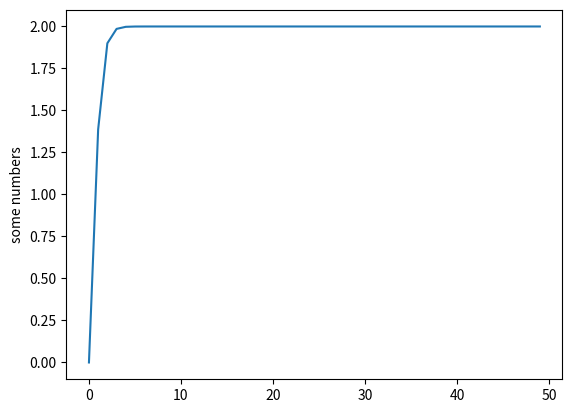

Source code (Python):
import matplotlib.pyplot as plt
import numpy
#plt.plot( [1.0, 2.7182818284590451, 7.3890560989306504, 20.085536923187668, 54.598150033144236, 148.4131591025766, 403.42879349273511, 1096.6331584284585, 2980.9579870417283, 8103.0839275753842, 22026.465794806718, 59874.141715197817, 162754.79141900392, 442413.39200892049, 1202604.2841647768, 3269017.3724721107, 8886110.5205078721, 24154952.753575299, 65659969.13733051, 178482300.96318725])
#plt.plot([-0.20000005,225.33300781,136323.046875,61737148.030,2.59069235e+10, 1.06000684e+13, 4.29840783e+15,1.73737172e+18,7.01391099e+20,2.83033402e+23,1.14194514e+26,4.60709399e+28,1.85865804e+31,7.49839717e+33,3.02507417e+36])
#plt.plot([-3.43466910e-20,-2.31441213e-22,-1.55947605e-24,-1.05077598e-26])
#plt.plot([0,0.20000005,0.00560678,4.83357035e-05,3.51852833e-07,2.43563303e-09,1.65719573e-11,1.12059518e-13,7.56039056e-16,5.09659973e-18,3.43466910e-20,2.31441213e-22,1.55947605e-24,1.05077598e-26])#,7.08009524e-29,4.77053647e-31,3.21436359e-33,2.16582151e-35,1.45931917e-37,9.83281323e-40,6.62533914e-42,])
#plt.plot([0, 0.19999999999999996, 0.0056067842222362009, 4.8335703361653612e-05, 3.5185280485747832e-07, 2.4356330014834784e-09, 1.6571956408268422e-11, 1.1205952334305776e-13, 7.5603905899120933e-16, 5.0965999422671656e-18, 3.4346690338020527e-20, 2.3144122524490742e-22, 1.5594760047888907e-24, 1.0507759113374225e-26, 7.0800953137683187e-29, 4.770536377389749e-31, 3.2143635347684313e-33, 2.165821462305232e-35, 1.4593191087576372e-37, 9.8328150239939703e-40, 6.6252987015007385e-42])
#plt.plot([0.19999999999999996, 0.0056067842222362009, 4.8335703361653612e-05, 3.5185280485747832e-07, 2.4356330014834784e-09, 1.6571956408268422e-11, 1.1205952334305776e-13, 7.5603905899120933e-16, 5.0965999422671656e-18, 3.4346690338020527e-20, 2.3144122524490742e-22, 1.5594760047888907e-24, 1.0507759113374225e-26, 7.0800953137683187e-29, 4.770536377389749e-31, 3.2143635347684313e-33, 2.165821462305232e-35, 1.4593191087576372e-37, 9.8328150239939703e-40, 6.6252987015007385e-42, 4.4640911635573558e-44, 3.0078809691793234e-46, 2.0266942557983223e-48, 1.3655758480926638e-50, 9.2011776881769355e-53, 6.1997047593336825e-55, 4.1773282078673874e-57, 2.8146616062470887e-59, 1.8965040723272429e-61, 1.2778543922895365e-63, 8.6101151677966221e-66, 5.8014499656638361e-68, 3.9089862386489847e-70, 2.6338542096171487e-72, 1.7746770067718533e-74, 1.19576796121244e-76, 8.0570211458539111e-79, 5.4287781451274518e-81, 3.6578819411662282e-83, 2.4646614648489908e-85, 1.6606758320840853e-87, 1.118954573924472e-89, 7.5394566134873552e-92, 5.08004590635822e-94, 3.4229080069962775e-96, 2.3063372733886188e-98, 1.5539978310107801e-100, 1.0470755022044413e-102, 7.0551392378943227e-105, 4.7537154256100189e-107, 3.2030282586495316e-109, 2.1581834643353564e-111, 1.4541725796994287e-113, 9.7981377695381403e-116, 6.601933298088549e-118, 4.4483476654018158e-120, 2.9972730802983005e-122, 2.019546715683559e-124, 1.3607598732452946e-126, 9.1687279044090534e-129, 6.1778402668944162e-131, 4.1625960287150596e-133, 2.8047351420085716e-135, 1.8898156733326205e-137, 1.2733477844956214e-139, 8.5797498833343999e-142, 5.7809899979316909e-144, 3.8952004208306933e-146, 2.6245653986372619e-148, 1.7684182551651491e-150, 1.1915508475517976e-152, 8.0286064575193785e-155, 5.4096324787280901e-157, 3.6449816926201215e-159, 2.4559693457511212e-161, 1.6548191283049667e-163, 1.1150083579591678e-165, 7.5128672194661886e-168, 5.0621301135929793e-170, 3.4108364407863988e-172, 2.298203516056807e-174, 1.5485173484302629e-176, 1.0433827820887476e-178, 7.0302578854723236e-181, 4.7369505022215167e-183, 3.191732142125987e-185, 2.1505722008922425e-187, 1.4490441507318514e-189, 9.7635826869660253e-192, 6.578650266596557e-194, 4.4326596821847078e-196, 2.986702600354359e-198, 2.0124243823218414e-200, 1.3559608827751877e-202, 9.1363925609723551e-205, 6.1560528838670475e-207, 4.1479158055063411e-209, 2.7948436854170627e-211, 1.8831508623068862e-213, 1.2688570701505895e-215])
#plt.plot([0.19999999999999996, 0.0056067842222362009, 4.8335703361653612e-05, 3.5185280485747832e-07, 2.4356330014834784e-09, 1.6571956408268422e-11, 1.1205952334305776e-13, 7.5603905899120933e-16, 5.0965999422671656e-18, 3.4346690338020527e-20, 2.3144122524490742e-22, 1.5594760047888907e-24, 1.0507759113374225e-26, 7.0800953137683187e-29, 4.770536377389749e-31, 3.2143635347684313e-33, 2.165821462305232e-35, 1.4593191087576372e-37, 9.8328150239939703e-40, 6.6252987015007385e-42, 4.4640911635573558e-44, 3.0078809691793234e-46, 2.0266942557983223e-48, 1.3655758480926638e-50, 9.2011776881769355e-53, 6.1997047593336825e-55, 4.1773282078673874e-57, 2.8146616062470887e-59, 1.8965040723272429e-61, 1.2778543922895365e-63, 8.6101151677966221e-66, 5.8014499656638361e-68, 3.9089862386489847e-70, 2.6338542096171487e-72, 1.7746770067718533e-74, 1.19576796121244e-76, 8.0570211458539111e-79, 5.4287781451274518e-81, 3.6578819411662282e-83, 2.4646614648489908e-85, 1.6606758320840853e-87,  1.118954573924472e-89, 7.5394566134873552e-92, 5.08004590635822e-94])
#plt.plot([0, 0.19999999999999996, 0.0056067842222362009, 4.8335703361653612e-05, 3.5185280485747832e-07, 2.4356330014834784e-09, 1.6571956408268422e-11, 1.1205952334305776e-13, 7.5603905899120933e-16, 5.0965999422671656e-18, 3.4346690338020527e-20, 2.3144122524490742e-22, 1.5594760047888907e-24, 1.0507759113374225e-26, 7.0800953137683187e-29, 4.770536377389749e-31, 3.2143635347684313e-33, 2.165821462305232e-35, 1.4593191087576372e-37, 9.8328150239939703e-40, 6.6252987015007385e-42, 4.4640911635573558e-44, 3.0078809691793234e-46, 2.0266942557983223e-48, 1.3655758480926638e-50, 9.2011776881769355e-53, 6.1997047593336825e-55, 4.1773282078673874e-57, 2.8146616062470887e-59, 1.8965040723272429e-61, 1.2778543922895365e-63])
#plt.plot( [0.19999999999999996, 0.0056067842222362009, 4.8335703361653612e-05, 3.5185280485747832e-07, 2.4356330014834784e-09, 1.6571956408268422e-11, 1.1205952334305776e-13, 7.5603905899120933e-16, 5.0965999422671656e-18, 3.4346690338020527e-20, 2.3144122524490742e-22, 1.5594760047888907e-24, 1.0507759113374225e-26, 7.0800953137683187e-29, 4.770536377389749e-31, 3.2143635347684313e-33, 2.165821462305232e-35, 1.4593191087576372e-37, 9.8328150239939703e-40, 6.6252987015007385e-42])
#plt.plot( [0.19999999999999996, 0.0056067842222362009, 4.8335703361653612e-05, 3.5185280485747832e-07, 2.4356330014834784e-09, 1.6571956408268422e-11, 1.1205952334305776e-13, 7.5603905899120933e-16, 5.0965999422671656e-18, 3.4346690338020527e-20, 2.3144122524490742e-22, 1.5594760047888907e-24, 1.0507759113374225e-26, 7.0800953137683187e-29, 4.770536377389749e-31, 3.2143635347684313e-33, 2.165821462305232e-35, 1.4593191087576372e-37, 9.8328150239939703e-40, 6.6252987015007385e-42])
#plt.plot( [0.19999999999999996, 0.0056067842222362009, 4.8335703361653612e-05, 3.5185280485747832e-07, 2.4356330014834784e-09, 1.6571956408268422e-11, 1.1205952334305776e-13])
#plt.plot([0.19999999999999996, 0.0056067842222362009, 4.8335703361653612e-05, 3.5185280485747832e-07, 2.4356330014834784e-09, 1.6571956408268422e-11, 1.1205952334305776e-13, 7.5603905899120933e-16, 5.0965999422671656e-18, 3.4346690338020527e-20, 2.3144122524490742e-22, 1.5594760047888907e-24, 1.0507759113374225e-26, 7.0800953137683187e-29, 4.770536377389749e-31, 3.2143635347684313e-33, 2.165821462305232e-35, 1.4593191087576372e-37, 9.8328150239939703e-40, 6.6252987015007385e-42])
#plt.plot([-0.19999999999999996, -0.0056067842222362009, -4.8335703361653612e-05, -3.5185280485747832e-07, -2.4356330014834784e-09, -1.6571956408268422e-11, -1.1205952334305776e-13, -7.5603905899120933e-16, -5.0965999422671656e-18, -3.4346690338020527e-20, -2.3144122524490742e-22, -1.5594760047888907e-24, -1.0507759113374225e-26, -7.0800953137683187e-29, -4.770536377389749e-31, -3.2143635347684313e-33, -2.165821462305232e-35, -1.4593191087576372e-37, -9.8328150239939703e-40, -6.6252987015007385e-42])
#plt.plot([-2.2000000000000002, -0.010564288575568917, -6.0624128068310027e-05, -3.8231276434690357e-07, -2.5111356923690603e-09, -1.6759108867645223e-11, -1.1252342790910646e-13, -7.5718896344406808e-16, -5.0994502704326473e-18, -3.435375559516493e-20, -2.3145873826643284e-22, -1.5595194152291169e-24, -1.0507866717097425e-26, -7.0801219860646279e-29, -4.7705429887910027e-31, -3.2143651735709566e-33, -2.1658218685237648e-35, -1.4593192094491444e-37, -9.8328152735832643e-40, -6.6252987633677389e-42])
#plt.plot([-2.2000000000000002, -0.010564288575568917, -6.0624128068310027e-05, -3.8231276434690357e-07, -2.5111356923690603e-09, -1.6759108867645223e-11, -1.1252342790910646e-13, -7.5718896344406808e-16, -5.0994502704326473e-18, -3.435375559516493e-20, -2.3145873826643284e-22, -1.5595194152291169e-24, -1.0507866717097425e-26, -7.0801219860646279e-29, -4.7705429887910027e-31, -3.2143651735709566e-33, -2.1658218685237648e-35, -1.4593192094491444e-37, -9.8328152735832643e-40, -6.6252987633677389e-42])
#plt.plot([6.0, 1.5055799864455661, 1.0599044210195352, 1.0076830761381723, 1.0010186763084141, 1.0001368115939284, 1.0000184630970195, 1.0000024961026694, 1.0000003376810269, 1.0000000456936982, 1.000000006183648, 1.0000000008368497, 1.0000000001132545, 1.0000000000153273, 1.0000000000020743, 1.0000000000002807, 1.000000000000038, 1.0000000000000051, 1.0000000000000007, 1.0])
#plt.plot( [2.0, 1.3064317129741103, 1.0499894123128697, 1.0071894369218257, 1.0009940994590008, 1.0001355879846465, 1.0000184021771006, 1.0000024930696452, 1.0000003375300215, 1.0000000456861802, 1.0000000061832737, 1.000000000836831, 1.0000000001132536, 1.0000000000153273, 1.0000000000020743,  1.0000000000002807, 1.000000000000038, 1.0000000000000051, 1.0000000000000007, 1.0])
#plt.plot([0.0, 19.003905549583386, 644.06313688603746, 14996.881474672566, 316567.70887688262, 6471956.3475598013, 130831674.90040401, 2634023657.113935, 52951585929.12542])
#plt.plot([2.0, -17.003905549583386, -642.06313688603746, -14994.881474672566, -316565.70887688262, -6471954.3475598013, -130831672.90040401, -2634023655.113935, -52951585927.12542, -1063899501295.1853, -21371493667461.695, -429276404833292.81, -8622383626863998.0, -1.731862136591592e+17, -3.4785455442698092e+18, -6.9868510055546438e+19, -1.4033469455306457e+21, -2.8186979898153549e+22, -5.6615064772124413e+23, -1.1371439903104068e+25])
#plt.plot( [2.0, 1.3064317129741103, 1.0499894123128697, 1.0071894369218257, 1.0009940994590008, 1.0001355879846465, 1.0000184021771006, 1.0000024930696452, 1.0000003375300215, 1.0000000456861802, 1.0000000061832737, 1.000000000836831, 1.0000000001132536, 1.0000000000153273, 1.0000000000020743, 1.0000000000002807, 1.000000000000038, 1.000000000000005, 1.0000000000000007, 1.0])
#plt.plot( [0.0, 0.6935682870258898, 0.9500105876871302, 0.9928105630781742, 0.9990059005409991, 0.9998644120153535, 0.9999815978228994, 0.9999975069303547, 0.9999996624699785, 0.9999999543138197, 0.9999999938167263, 0.999999999163169, 0.9999999998867464, 0.9999999999846727, 0.9999999999979257, 0.9999999999997192, 0.999999999999962, 0.9999999999999949, 0.9999999999999993, 0.9999999999999999])
#plt.plot( [0.0, 0.6935682870258898, 0.9500105876871302, 0.99281056307817417, 0.99900590054099914, 0.99986441201535348, 0.99998159782289942, 0.99999750693035472, 0.99999966246997851, 0.99999995431381972, 0.99999999381672633, 0.99999999916316895, 0.99999999988674637, 0.99999999998467271, 0.99999999999792566, 0.99999999999971922, 0.99999999999996203, 0.99999999999999489, 0.99999999999999933, 0.99999999999999989])
#plt.plot( [0.0, 0.6935682870258898, 0.9500105876871302, 0.99281056307817417, 0.99900590054099914, 0.99986441201535348, 0.99998159782289942, 0.99999750693035472, 0.99999966246997851, 0.99999995431381972, 0.99999999381672633, 0.99999999916316895, 0.99999999988674637, 0.99999999998467271, 0.99999999999792566, 0.99999999999971922, 0.99999999999996203, 0.99999999999999489, 0.99999999999999933, 0.99999999999999989, 1.0, 1.0, 1.0])
#plt.plot([0.0, 1.3871365740517796, 1.9000211753742604, 1.9856211261563483, 1.9980118010819983, 1.999728824030707, 1.9999631956457988, 1.9999950138607094, 1.999999324939957, 1.9999999086276394, 1.9999999876334527, 1.9999999983263379, 1.9999999997734927, 1.9999999999693454, 1.9999999999958513, 1.9999999999994384, 1.9999999999999241, 1.9999999999999898, 1.9999999999999987, 1.9999999999999998, 2.0, 2.0, 2.0, 2.0, 2.0, 2.0, 2.0, 2.0, 2.0, 2.0, 2.0, 2.0, 2.0, 2.0, 2.0, 2.0, 2.0, 2.0, 2.0, 2.0])
plt.plot( [0.0, 1.3871365740517796, 1.9000211753742604, 1.9856211261563483, 1.9980118010819983, 1.999728824030707, 1.9999631956457988, 1.9999950138607094, 1.999999324939957, 1.9999999086276394, 1.9999999876334527, 1.9999999983263379, 1.9999999997734927, 1.9999999999693454, 1.9999999999958513, 1.9999999999994384, 1.9999999999999241, 1.9999999999999898, 1.9999999999999987, 1.9999999999999998, 2.0, 2.0, 2.0, 2.0, 2.0, 2.0, 2.0, 2.0, 2.0, 2.0, 2.0, 2.0, 2.0, 2.0, 2.0, 2.0, 2.0, 2.0, 2.0, 2.0, 2.0, 2.0, 2.0, 2.0, 2.0, 2.0, 2.0, 2.0, 2.0, 2.0])
plt.ylabel('some numbers')
plt.show()